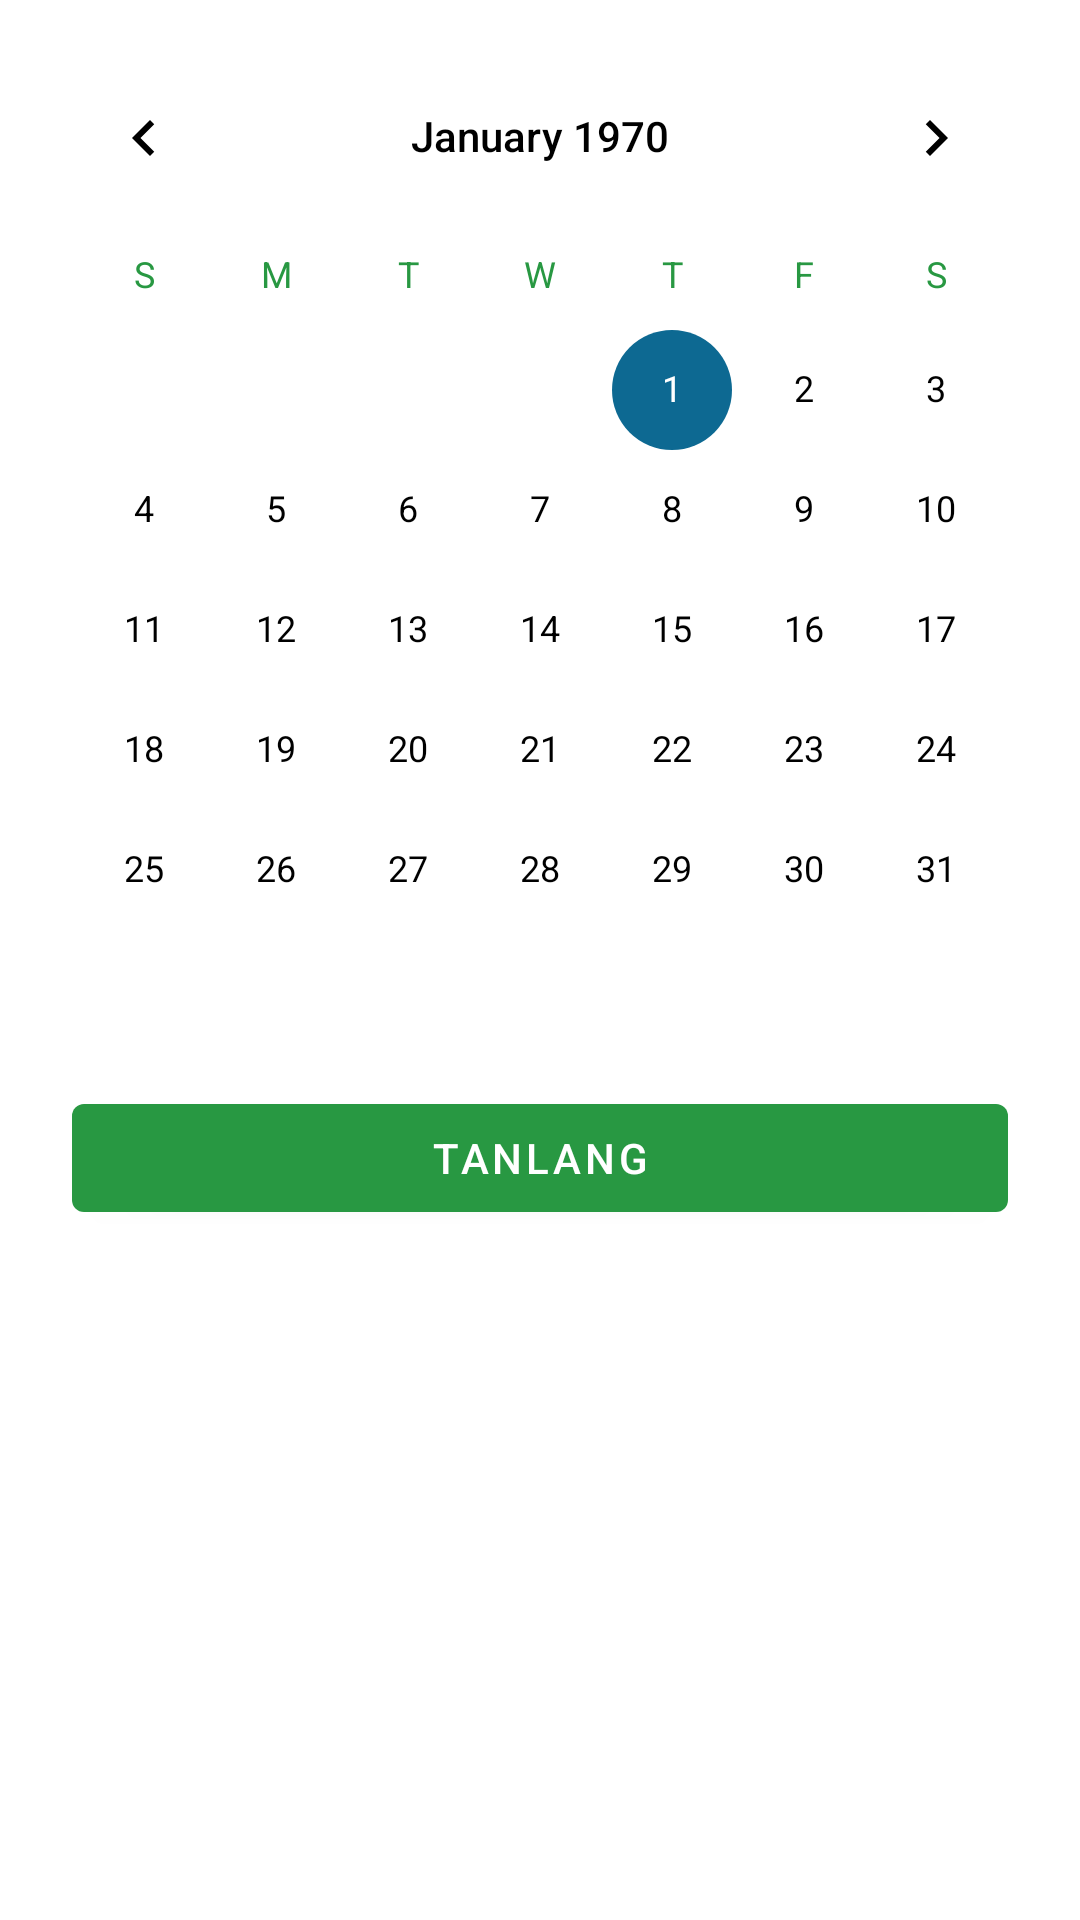

Here is an Android app screen rendered from its layout file. Give the layout XML and the strings, colors and styles it references.
<!-- AndroidManifest.xml: application theme Theme.UZBExchangeRate -->
<!-- res/layout/dialog_calendar.xml -->
<?xml version="1.0" encoding="utf-8"?>
<LinearLayout xmlns:android="http://schemas.android.com/apk/res/android"
    android:layout_width="match_parent"
    android:layout_height="wrap_content"
    android:background="@color/color_page"
    android:orientation="vertical"
    android:paddingBottom="@dimen/margin_padding_24">

    <android.widget.CalendarView
        android:id="@+id/calendarView"
        android:layout_width="wrap_content"
        android:layout_height="wrap_content"
        android:layout_gravity="center"
        android:layout_marginTop="@dimen/margin_padding_12"
        android:datePickerMode="calendar"
        android:theme="@style/MyCalendarTheme"
        android:weekDayTextAppearance="@style/MyWeekDayTextAppearance" />

    <com.google.android.material.button.MaterialButton
        android:id="@+id/continueBtn"
        style="@style/Button_Green"
        android:layout_width="match_parent"
        android:layout_height="wrap_content"
        android:layout_marginHorizontal="@dimen/margin_padding_24"
        android:layout_marginTop="@dimen/margin_padding_12"
        android:layout_marginBottom="@dimen/margin_padding_24"
        android:text="@string/select" />

</LinearLayout>
<!-- resources referenced by this layout -->
<resources>
  <color name="color_page">@color/d_white_100</color>
  <dimen name="margin_padding_12">12dp</dimen>
  <dimen name="margin_padding_24">24dp</dimen>
  <string name="select">Tanlang</string>
  <style name="Button_Green">
          <item name="android:textColor">@color/button_text_color_selector</item>
          <item name="backgroundTint">@color/button_green_selector</item>
      </style>
  <style name="MyCalendarTheme" parent="android:Widget.CalendarView">
          <item name="colorAccent">@color/s_blue_100</item>
          <item name="android:textColorPrimary">@color/black</item>
      </style>
  <style name="MyWeekDayTextAppearance" parent="TextAppearance.AppCompat.Caption">
          <item name="android:textColor">@color/s_green_100</item>
      </style>
  <style name="Theme.UZBExchangeRate" parent="Theme.MaterialComponents.DayNight.NoActionBar">
          
          <item name="colorPrimary">@color/s_blue_100</item>
          <item name="colorPrimaryVariant">@color/s_blue_100</item>
          <item name="colorOnPrimary">@color/white</item>
          
          <item name="colorSecondary">@color/s_green_100</item>
          <item name="colorSecondaryVariant">@color/s_green_100</item>
          <item name="colorOnSecondary">@color/black</item>
          
          <item name="android:statusBarColor">@color/d_white_100</item>
          <item name="android:windowLightStatusBar" tools:targetApi="m">true</item>
          
          <item name="android:navigationBarColor">@color/s_white_100</item>
          <item name="android:windowLightNavigationBar" tools:targetApi="o_mr1">true</item>
          
      </style>
  <color name="d_white_100">#FFFFFF</color>
  <color name="s_blue_100">#0D6992</color>
  <color name="black">#000000</color>
  <color name="s_green_100">#289842</color>
  <color name="white">#FFFFFFFF</color>
  <color name="s_white_100">#FFFFFF</color>
</resources>
